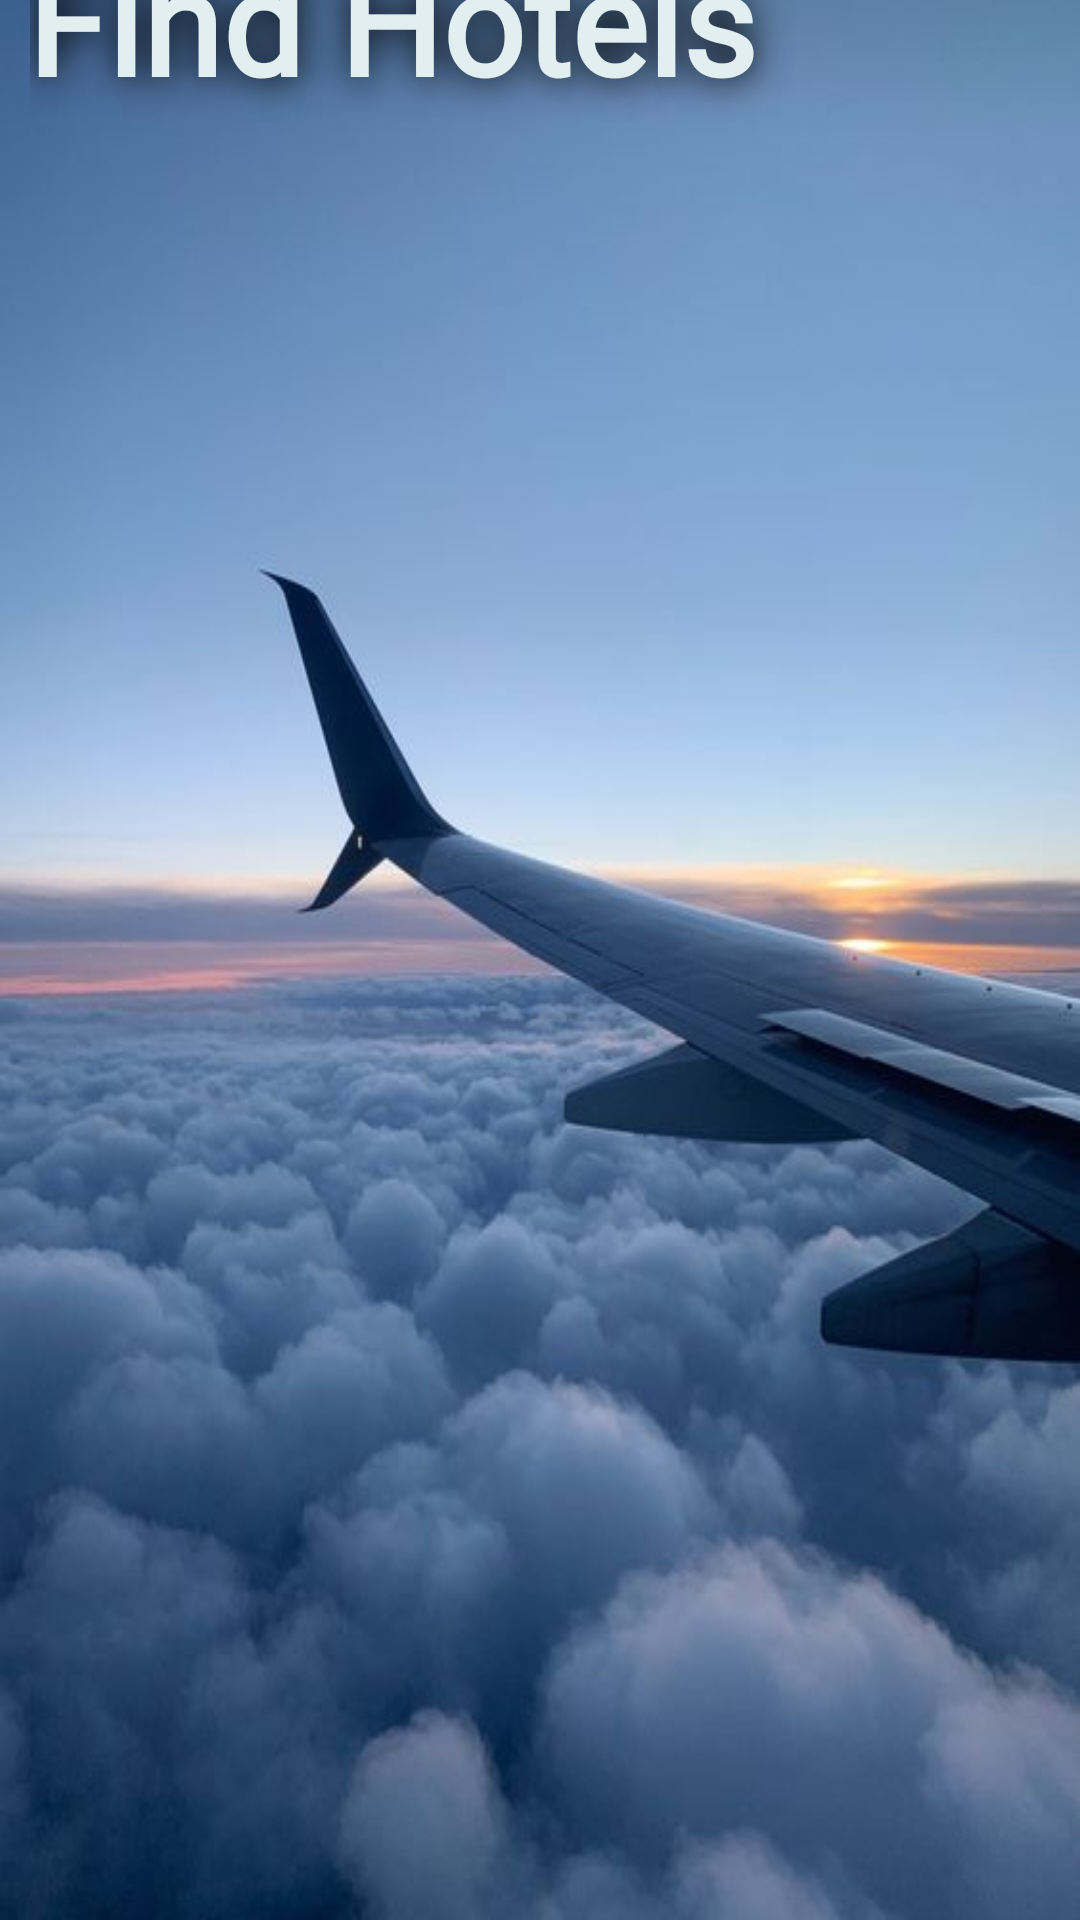

Write the Android layout XML for this screen, with the resource values it uses.
<!-- AndroidManifest.xml: application theme Theme.Project -->
<!-- res/layout/fragment_hotels_results.xml -->
<?xml version="1.0" encoding="utf-8"?>
<androidx.constraintlayout.widget.ConstraintLayout xmlns:android="http://schemas.android.com/apk/res/android"
    xmlns:app="http://schemas.android.com/apk/res-auto"
    xmlns:tools="http://schemas.android.com/tools"
    android:layout_width="match_parent"
    android:layout_height="match_parent"
    android:background="@drawable/_e7a5793aca230f476c7d2f7490c68bf"
    android:paddingStart="10dp"
    android:paddingEnd="10dp"
    tools:context=".fragments.Fragment_hotels_results">

    <androidx.constraintlayout.widget.ConstraintLayout
        android:id="@+id/constraintLayout3"
        android:layout_width="481dp"
        android:layout_height="593dp"
        android:background="@drawable/rounded_corner_white"
        android:backgroundTint="@android:color/transparent"
        android:orientation="vertical"
        android:paddingStart="20dp"
        android:paddingTop="20dp"
        android:paddingEnd="10dp"
        android:paddingBottom="20dp"
        app:layout_constraintBottom_toBottomOf="parent"
        app:layout_constraintEnd_toEndOf="parent"
        app:layout_constraintHorizontal_bias="0.483"
        app:layout_constraintStart_toStartOf="parent"
        app:layout_constraintTop_toBottomOf="@+id/linearLayout2"
        app:layout_constraintVertical_bias="0.0">

        <androidx.recyclerview.widget.RecyclerView
            android:id="@+id/recycler_hotels"
            android:layout_width="wrap_content"
            android:layout_height="match_parent"
            android:layout_margin="8dp"
            android:layout_marginStart="18dp"
            android:layout_marginEnd="18dp"
            android:paddingStart="8dp"
            android:paddingTop="8dp"
            android:paddingEnd="8dp"
            android:paddingRight="8dp"
            app:layout_constraintBottom_toBottomOf="parent"
            app:layout_constraintEnd_toEndOf="parent"
            app:layout_constraintHorizontal_bias="0.181"
            app:layout_constraintStart_toStartOf="parent"
            app:layout_constraintTop_toTopOf="parent"
            app:layout_constraintVertical_bias="1.0"
            app:spanCount="1"></androidx.recyclerview.widget.RecyclerView>

    </androidx.constraintlayout.widget.ConstraintLayout>

    <androidx.constraintlayout.widget.ConstraintLayout
        android:id="@+id/linearLayout2"
        android:layout_width="363dp"
        android:layout_height="102dp"
        android:layout_marginTop="4dp"
        android:orientation="horizontal"
        app:layout_constraintBottom_toTopOf="@+id/constraintLayout3"
        app:layout_constraintEnd_toEndOf="parent"
        app:layout_constraintStart_toStartOf="parent"
        app:layout_constraintTop_toTopOf="parent">

        <TextView
            android:id="@+id/textTitle"
            style="@style/titleText"
            android:layout_width="353dp"
            android:layout_height="90dp"
            android:layout_weight="1"
            android:paddingStart="10dp"
            android:text="Find Hotels"
            tools:layout_editor_absoluteY="31dp" />
    </androidx.constraintlayout.widget.ConstraintLayout>

</androidx.constraintlayout.widget.ConstraintLayout>
<!-- resources referenced by this layout -->
<resources>
  <!-- drawable _e7a5793aca230f476c7d2f7490c68bf: jpg bitmap (drawable, 31127 bytes) -->
  <!-- drawable rounded_corner_white (drawable) -->
  <?xml version="1.0" encoding="utf-8"?>
  <shape xmlns:android="http://schemas.android.com/apk/res/android" >
      <stroke
          android:width="0dp"
          android:color="@color/light_blue" />
  
      <solid android:color="@color/white" />
  
      <padding
          android:left="1dp"
          android:right="1dp"
          android:bottom="1dp"
          android:top="1dp" />
  
      <corners android:radius="50dp" />
  </shape>
  <style name="titleText">
          <item name="android:clickable">false</item>
          <item name="android:contextClickable">false</item>
          <item name="android:cursorVisible">false</item>
          <item name="android:editable">false</item>
          <item name="android:fontFamily">@font/oxygen</item>
          <item name="textAllCaps">false</item>
          <item name="android:textAlignment">viewStart</item>
          <item name="android:textColor">@color/white_blue</item>
          <item name="android:textSize">48sp</item>
          <item name="android:textStyle">bold</item>
          <item name="android:shadowColor">@color/black</item>
          <item name="android:shadowDx">1</item>
          <item name="android:shadowDy">1</item>
          <item name="android:shadowRadius">30</item>
          <item name="android:background">#00FEF0F0</item>
      </style>
  <style name="Theme.Project" parent="Base.Theme.Project" />
  <color name="light_blue">#7fb4bd</color>
  <color name="white">#FFFFFFFF</color>
  <color name="white_blue">#e1eff1</color>
  <color name="black">#FF000000</color>
  <style name="Base.Theme.Project" parent="Theme.AppCompat.DayNight.NoActionBar">
          
          
      </style>
</resources>
